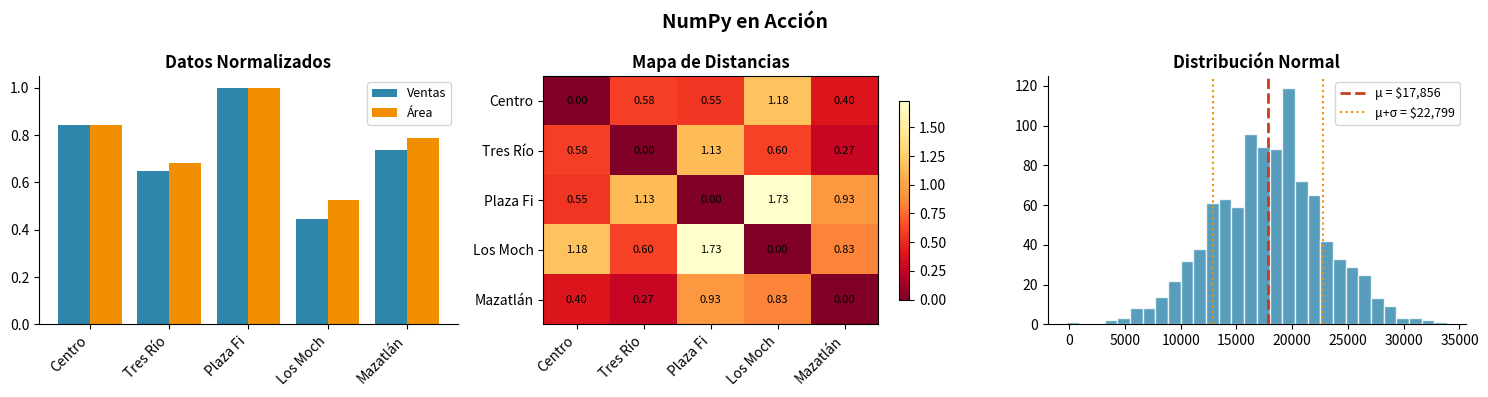
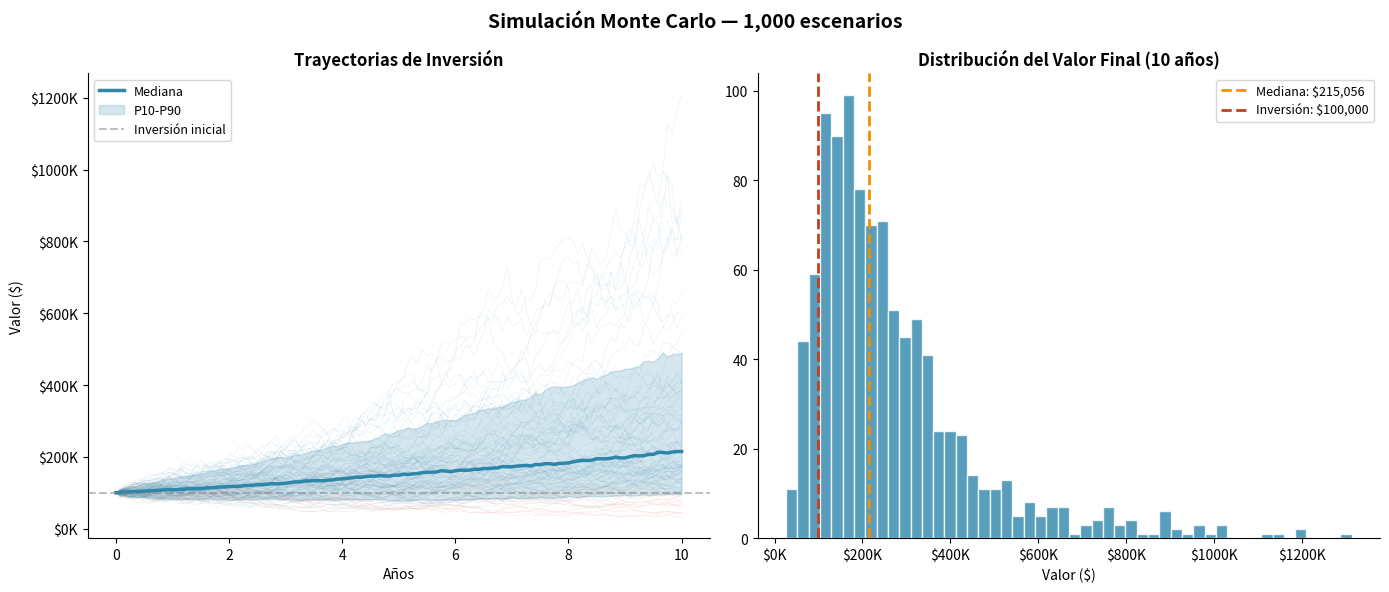

Here is the Python script that generated these plots, in order:
import numpy as np  # np es la convención universal

print(f"NumPy versión: {np.__version__}")

# Comparación de velocidad: lista vs array
import time

n = 1_000_000

# Con lista de Python
lista = list(range(n))
inicio = time.time()
resultado_lista = [x * 2 for x in lista]
tiempo_lista = time.time() - inicio

# Con NumPy
array = np.arange(n)
inicio = time.time()
resultado_numpy = array * 2
tiempo_numpy = time.time() - inicio

print(f"Lista Python: {tiempo_lista:.4f} segundos")
print(f"NumPy array:  {tiempo_numpy:.4f} segundos")
print(f"NumPy es {tiempo_lista / tiempo_numpy:.0f}x más rápido 🚀")

# Otra diferencia: operaciones elemento por elemento
# Con listas — necesitas un loop
lista_a = [1, 2, 3, 4, 5]
lista_b = [10, 20, 30, 40, 50]
# lista_a + lista_b → [1, 2, 3, 4, 5, 10, 20, 30, 40, 50]  ← concatena, no suma!

# Con NumPy — funciona como esperarías
a = np.array([1, 2, 3, 4, 5])
b = np.array([10, 20, 30, 40, 50])
print(f"a + b = {a + b}")      # Suma elemento por elemento
print(f"a * b = {a * b}")      # Multiplicación elemento por elemento
print(f"a ** 2 = {a ** 2}")    # Cada elemento al cuadrado

# Array 1D (vector)
ventas = np.array([15000, 22000, 18500, 25000, 19000])
print(f"Ventas: {ventas}")
print(f"Tipo: {type(ventas)}")
print(f"Dtype: {ventas.dtype}")  # Tipo de dato de los elementos
print(f"Shape: {ventas.shape}")  # Dimensiones
print(f"Ndim: {ventas.ndim}")    # Número de dimensiones

# Array 2D (matriz)
ventas_sucursales = np.array([
    [15000, 22000, 18500],  # Sucursal 1: Ene, Feb, Mar
    [18000, 21000, 19500],  # Sucursal 2
    [12000, 16000, 14000],  # Sucursal 3
    [25000, 28000, 30000],  # Sucursal 4
])

print(f"Matriz de ventas:")
print(ventas_sucursales)
print(f"\nShape: {ventas_sucursales.shape}")  # (4 filas, 3 columnas)
print(f"Ndim: {ventas_sucursales.ndim}")
print(f"Total elementos: {ventas_sucursales.size}")

# Secuencias
print("arange(0, 10):", np.arange(0, 10))           # Como range()
print("arange(0, 1, 0.2):", np.arange(0, 1, 0.2))   # Con paso decimal
print("linspace(0, 1, 5):", np.linspace(0, 1, 5))    # 5 puntos entre 0 y 1

# Llenos de un valor
print("\nzeros(5):", np.zeros(5))
print("ones(5):", np.ones(5))
print("full(5, 42):", np.full(5, 42))

# Matrices
print("\nzeros(2x3):")
print(np.zeros((2, 3)))
print("\nIdentidad 3x3:")
print(np.eye(3))

# Arrays aleatorios — muy usados en machine learning
rng = np.random.default_rng(42)  # Generador con semilla para reproducibilidad

print("Enteros aleatorios (0-100):", rng.integers(0, 100, size=5))
print("Decimales aleatorios (0-1):", rng.random(5).round(3))
print("Normal (media=0, std=1):", rng.standard_normal(5).round(3))

# Simular ventas diarias (media $15,000, desv. $5,000)
ventas_simuladas = rng.normal(loc=15000, scale=5000, size=30).astype(int)
print(f"\nVentas simuladas (30 días): {ventas_simuladas[:10]}...")
print(f"Promedio: ${ventas_simuladas.mean():,.0f}")

ventas = np.array([15000, 22000, 18500, 25000, 19000, 28000, 12000])
dias = np.array(["Lun", "Mar", "Mié", "Jue", "Vie", "Sáb", "Dom"])

# Indexación simple
print(f"Lunes: ${ventas[0]:,}")
print(f"Sábado: ${ventas[5]:,}")
print(f"Domingo: ${ventas[-1]:,}")

# Slicing
print(f"\nLun-Vie: {ventas[:5]}")
print(f"Fin de semana: {ventas[5:]}")
print(f"Mar, Jue, Sáb: {ventas[1::2]}")  # Cada 2, empezando en 1

# Indexación con array de índices (fancy indexing)
indices = np.array([0, 3, 5])  # Lun, Jue, Sáb
print(f"Días seleccionados: {dias[indices]}")
print(f"Ventas: {ventas[indices]}")

# Indexación con booleanos (filtrado)
filtro = ventas > 20000
print(f"\nFiltro (> $20,000): {filtro}")
print(f"Días con ventas > $20,000: {dias[filtro]}")
print(f"Ventas > $20,000: {ventas[filtro]}")

# Ventas: 4 sucursales × 3 meses
ventas = np.array([
    [15000, 22000, 18500],  # Centro
    [18000, 21000, 19500],  # Tres Ríos
    [12000, 16000, 14000],  # Los Mochis
    [25000, 28000, 30000],  # Plaza Fiesta
])
sucursales = ["Centro", "Tres Ríos", "Los Mochis", "Plaza Fiesta"]
meses = ["Enero", "Febrero", "Marzo"]

# Acceder a elementos
print(f"Centro, Enero: ${ventas[0, 0]:,}")
print(f"Plaza Fiesta, Marzo: ${ventas[3, 2]:,}")

# Filas completas (una sucursal)
print(f"\nCentro (todos los meses): {ventas[0]}")

# Columnas completas (un mes)
print(f"Febrero (todas las sucursales): {ventas[:, 1]}")

# Submatriz
print(f"\nPrimeras 2 sucursales, Feb-Mar:")
print(ventas[:2, 1:])

precios = np.array([890, 1490, 2490, 350, 890, 120, 80])
productos = ["Monofocal", "Bifocal", "Progresivo", "Armazón básico",
             "Armazón premium", "Solución", "Estuche"]

# Operaciones con escalares
con_iva = precios * 1.16
con_descuento_10 = precios * 0.90
en_dolares = precios / 17.50  # Tipo de cambio aproximado

print("Producto          | Precio | +IVA    | -10%    | USD")
print("-" * 65)
for i in range(len(productos)):
    print(f"{productos[i]:<18} | ${precios[i]:>5,} | ${con_iva[i]:>7,.0f} | ${con_descuento_10[i]:>7,.0f} | ${en_dolares[i]:>6,.2f}")

# Operaciones entre arrays
ventas_ene = np.array([185000, 143000, 98000, 220000])
ventas_feb = np.array([192000, 155000, 105000, 215000])

# Diferencia
diferencia = ventas_feb - ventas_ene
print(f"Diferencia Feb vs Ene: {diferencia}")

# Crecimiento porcentual
crecimiento = ((ventas_feb - ventas_ene) / ventas_ene * 100).round(1)
sucursales = ["Centro", "Tres Ríos", "Los Mochis", "Plaza Fiesta"]

print(f"\nCrecimiento mensual:")
for suc, crec in zip(sucursales, crecimiento):
    emoji = "📈" if crec > 0 else "📉"
    print(f"  {emoji} {suc}: {crec:+.1f}%")

x = np.array([1, 4, 9, 16, 25, 36])

print(f"Original: {x}")
print(f"Raíz cuadrada: {np.sqrt(x)}")
print(f"Logaritmo (base 10): {np.log10(x).round(2)}")
print(f"Exponencial: {np.exp(x[:3])}")  # Solo primeros 3 (los demás son enormes)

# Redondeo
precios = np.array([89.5, 149.3, 248.7, 35.2])
print(f"\nOriginal: {precios}")
print(f"Redondear: {np.round(precios)}")
print(f"Piso (floor): {np.floor(precios)}")
print(f"Techo (ceil): {np.ceil(precios)}")

# Trigonometría (útil en gráficas y señales)
angulos = np.linspace(0, 2 * np.pi, 8)
print(f"\nSeno: {np.sin(angulos).round(2)}")

# Ventas diarias del mes (simuladas)
rng = np.random.default_rng(42)
ventas_dia = rng.normal(loc=18000, scale=5000, size=30).astype(int)

print(f"Ventas diarias (30 días): {ventas_dia[:10]}...")
print(f"\n📊 Estadísticas:")
print(f"  Suma:            ${np.sum(ventas_dia):>10,}")
print(f"  Promedio:        ${np.mean(ventas_dia):>10,.0f}")
print(f"  Mediana:         ${np.median(ventas_dia):>10,.0f}")
print(f"  Desv. estándar:  ${np.std(ventas_dia):>10,.0f}")
print(f"  Varianza:        ${np.var(ventas_dia):>10,.0f}")
print(f"  Mínimo:          ${np.min(ventas_dia):>10,}")
print(f"  Máximo:          ${np.max(ventas_dia):>10,}")
print(f"  Rango:           ${np.ptp(ventas_dia):>10,}")  # max - min

# Percentiles
print(f"\n📈 Percentiles:")
for p in [25, 50, 75, 90]:
    print(f"  P{p}: ${np.percentile(ventas_dia, p):>10,.0f}")

# Estadísticas por eje en matrices
ventas = np.array([
    [15000, 22000, 18500],  # Centro
    [18000, 21000, 19500],  # Tres Ríos
    [12000, 16000, 14000],  # Los Mochis
    [25000, 28000, 30000],  # Plaza Fiesta
])
sucursales = ["Centro", "Tres Ríos", "Los Mochis", "Plaza Fiesta"]
meses = ["Enero", "Febrero", "Marzo"]

# axis=0 → opera sobre filas (resultado por columna/mes)
print("Total por mes:", np.sum(ventas, axis=0))
print(f"  {meses[0]}: ${np.sum(ventas, axis=0)[0]:,}")

# axis=1 → opera sobre columnas (resultado por fila/sucursal)
print(f"\nTotal por sucursal:", np.sum(ventas, axis=1))
for suc, total in zip(sucursales, np.sum(ventas, axis=1)):
    print(f"  {suc}: ${total:,}")

# Promedio por sucursal
print(f"\nPromedio por sucursal:", np.mean(ventas, axis=1).astype(int))

# Reshape: cambiar la forma sin cambiar los datos
datos = np.arange(12)
print(f"Original (1D): {datos}")
print(f"Shape: {datos.shape}")

# Convertir a matriz 3x4
matriz_3x4 = datos.reshape(3, 4)
print(f"\n3x4:")
print(matriz_3x4)

# Convertir a matriz 4x3
matriz_4x3 = datos.reshape(4, 3)
print(f"\n4x3:")
print(matriz_4x3)

# Usar -1 para que NumPy calcule una dimensión
matriz_auto = datos.reshape(2, -1)  # 2 filas, NumPy calcula las columnas
print(f"\n2x?: {matriz_auto.shape}")
print(matriz_auto)

# Datos de dos trimestres
q1 = np.array([15000, 22000, 18500])
q2 = np.array([19000, 25000, 21000])

# Concatenar (unir)
semestre = np.concatenate([q1, q2])
print(f"Semestre: {semestre}")

# Apilar verticalmente (como filas)
tabla = np.vstack([q1, q2])
print(f"\nApilado vertical:")
print(tabla)

# Apilar horizontalmente
fila = np.hstack([q1, q2])
print(f"\nApilado horizontal: {fila}")

# Agregar una fila a una matriz
q3 = np.array([21000, 27000, 23000])
tres_trimestres = np.vstack([tabla, q3])
print(f"\nTres trimestres:")
print(tres_trimestres)

# Ejemplo 1: Escalar + Array (lo más simple)
precios = np.array([890, 1490, 2490])
con_iva = precios * 1.16  # El 1.16 se "expande" a [1.16, 1.16, 1.16]
print(f"Precios: {precios}")
print(f"Con IVA: {con_iva.astype(int)}")

# Ejemplo 2: Matriz + Vector
ventas = np.array([
    [15000, 22000, 18500],  # Centro
    [18000, 21000, 19500],  # Tres Ríos
    [25000, 28000, 30000],  # Plaza Fiesta
])

# Meta mensual diferente para cada mes
metas = np.array([20000, 25000, 22000])  # Ene, Feb, Mar

# Broadcasting: la meta se aplica a cada fila automáticamente
cumplimiento = (ventas / metas * 100).round(1)
print(f"\nMetas: {metas}")
print(f"\nCumplimiento (%):")
print(cumplimiento)

sucursales = ["Centro", "Tres Ríos", "Plaza Fiesta"]
meses = ["Ene", "Feb", "Mar"]
print(f"\n{'':>12} {meses[0]:>8} {meses[1]:>8} {meses[2]:>8}")
for suc, fila in zip(sucursales, cumplimiento):
    emojis = ["✅" if v >= 100 else "❌" for v in fila]
    print(f"{suc:>12} {fila[0]:>6.1f}%{emojis[0]} {fila[1]:>5.1f}%{emojis[1]} {fila[2]:>5.1f}%{emojis[2]}")

# Transpuesta (intercambiar filas y columnas)
ventas = np.array([
    [15000, 22000, 18500],
    [18000, 21000, 19500],
    [25000, 28000, 30000],
])
print("Original (3 sucursales × 3 meses):")
print(ventas)
print(f"Shape: {ventas.shape}")

print("\nTranspuesta (3 meses × 3 sucursales):")
print(ventas.T)
print(f"Shape: {ventas.T.shape}")

# Producto punto (dot product) — base de redes neuronales
# Ejemplo: calcular ingresos totales
# cantidades vendidas × precios
cantidades = np.array([45, 30, 20])  # Monofocal, Bifocal, Progresivo
precios = np.array([890, 1490, 2490])

# Producto punto = (45×890) + (30×1490) + (20×2490)
ingreso_total = np.dot(cantidades, precios)
print(f"Cantidades: {cantidades}")
print(f"Precios: {precios}")
print(f"Ingreso total: ${ingreso_total:,}")

# Equivalente manual
manual = sum(c * p for c, p in zip(cantidades, precios))
print(f"Verificación: ${manual:,}")

# Multiplicación de matrices
# Ventas (3 sucursales × 3 productos) × Precios (3 productos × 1)
ventas_unidades = np.array([
    [45, 30, 20],  # Centro
    [38, 25, 15],  # Tres Ríos
    [55, 40, 25],  # Plaza Fiesta
])
precios = np.array([[890], [1490], [2490]])  # Columna

# Multiplicación de matrices: (3×3) @ (3×1) = (3×1)
ingresos = ventas_unidades @ precios
sucursales = ["Centro", "Tres Ríos", "Plaza Fiesta"]

print("Ingresos por sucursal:")
for suc, ing in zip(sucursales, ingresos):
    print(f"  {suc}: ${ing[0]:,}")

# Normalización Min-Max: escalar datos entre 0 y 1
# Fórmula: x_norm = (x - min) / (max - min)

# Datos de sucursales: [ventas, empleados, área_m2]
datos = np.array([
    [185000, 5, 80],   # Centro
    [143000, 4, 65],   # Tres Ríos
    [220000, 6, 95],   # Plaza Fiesta
    [98000, 3, 50],    # Los Mochis
    [162000, 4, 75],   # Mazatlán
])

sucursales = ["Centro", "Tres Ríos", "Plaza Fiesta", "Los Mochis", "Mazatlán"]
columnas = ["Ventas", "Empleados", "Área m²"]

# Normalización (broadcasting hace todo el trabajo)
datos_min = datos.min(axis=0)
datos_max = datos.max(axis=0)
datos_norm = (datos - datos_min) / (datos_max - datos_min)

print("Datos originales:")
print(f"{'Sucursal':<14} {'Ventas':>10} {'Empleados':>10} {'Área':>8}")
for suc, fila in zip(sucursales, datos):
    print(f"{suc:<14} ${fila[0]:>9,} {fila[1]:>10} {fila[2]:>7}")

print(f"\nDatos normalizados (0-1):")
print(f"{'Sucursal':<14} {'Ventas':>10} {'Empleados':>10} {'Área':>8}")
for suc, fila in zip(sucursales, datos_norm):
    print(f"{suc:<14} {fila[0]:>10.3f} {fila[1]:>10.3f} {fila[2]:>8.3f}")

# Distancia euclidiana — ¿qué tan "similares" son dos sucursales?
# Fórmula: d = sqrt(sum((a - b)²))

def distancia_euclidiana(a, b):
    return np.sqrt(np.sum((a - b) ** 2))

# Calcular distancia entre todas las sucursales (usando datos normalizados)
n = len(sucursales)
matriz_dist = np.zeros((n, n))

for i in range(n):
    for j in range(n):
        matriz_dist[i, j] = distancia_euclidiana(datos_norm[i], datos_norm[j])

print("Matriz de distancias (más cerca = más similar):")
print(f"{'':>14}", end="")
for suc in sucursales:
    print(f"{suc[:8]:>10}", end="")
print()

for i, suc in enumerate(sucursales):
    print(f"{suc:<14}", end="")
    for j in range(n):
        print(f"{matriz_dist[i,j]:>10.3f}", end="")
    print()

# ¿Cuáles son más similares?
# Encontrar la distancia mínima (excluyendo la diagonal)
np.fill_diagonal(matriz_dist, np.inf)
min_idx = np.unravel_index(np.argmin(matriz_dist), matriz_dist.shape)
print(f"\n🤝 Sucursales más similares: {sucursales[min_idx[0]]} y {sucursales[min_idx[1]]}")
print(f"   Distancia: {matriz_dist[min_idx]:.3f}")

# Visualizar con Matplotlib
import matplotlib.pyplot as plt

fig, axes = plt.subplots(1, 3, figsize=(15, 4))

# 1. Datos originales vs normalizados
ax1 = axes[0]
x = np.arange(len(sucursales))
ax1.bar(x - 0.2, datos[:, 0] / datos[:, 0].max(), 0.4, label="Ventas", color="#2E86AB")
ax1.bar(x + 0.2, datos[:, 2] / datos[:, 2].max(), 0.4, label="Área", color="#F18F01")
ax1.set_xticks(x)
ax1.set_xticklabels([s[:8] for s in sucursales], rotation=45, ha="right")
ax1.set_title("Datos Normalizados", fontweight="bold")
ax1.legend(fontsize=9)
ax1.spines["top"].set_visible(False)
ax1.spines["right"].set_visible(False)

# 2. Heatmap de distancias
ax2 = axes[1]
np.fill_diagonal(matriz_dist, 0)  # Restaurar diagonal
im = ax2.imshow(matriz_dist, cmap="YlOrRd_r", aspect="auto")
ax2.set_xticks(range(n))
ax2.set_yticks(range(n))
ax2.set_xticklabels([s[:8] for s in sucursales], rotation=45, ha="right")
ax2.set_yticklabels([s[:8] for s in sucursales])
ax2.set_title("Mapa de Distancias", fontweight="bold")
plt.colorbar(im, ax=ax2, shrink=0.8)

# Agregar valores en el heatmap
for i in range(n):
    for j in range(n):
        ax2.text(j, i, f"{matriz_dist[i,j]:.2f}", ha="center", va="center", fontsize=8)

# 3. Distribución de ventas simuladas
ax3 = axes[2]
rng = np.random.default_rng(42)
ventas_sim = rng.normal(18000, 5000, 1000)
ax3.hist(ventas_sim, bins=30, color="#2E86AB", edgecolor="white", alpha=0.8)
ax3.axvline(np.mean(ventas_sim), color="#C73E1D", linestyle="--", linewidth=2,
            label=f"μ = ${np.mean(ventas_sim):,.0f}")
ax3.axvline(np.mean(ventas_sim) + np.std(ventas_sim), color="#F18F01", linestyle=":",
            label=f"μ+σ = ${np.mean(ventas_sim)+np.std(ventas_sim):,.0f}")
ax3.axvline(np.mean(ventas_sim) - np.std(ventas_sim), color="#F18F01", linestyle=":")
ax3.set_title("Distribución Normal", fontweight="bold")
ax3.legend(fontsize=9)
ax3.spines["top"].set_visible(False)
ax3.spines["right"].set_visible(False)

plt.suptitle("NumPy en Acción", fontsize=14, fontweight="bold")
plt.tight_layout()
plt.show()

# 🏆 Simulación Monte Carlo de inversión
import matplotlib.pyplot as plt

rng = np.random.default_rng(42)

# Parámetros
inversion_inicial = 100000  # $100,000 MXN
rendimiento_anual_medio = 0.10  # 10% anual promedio
volatilidad_anual = 0.20  # 20% de volatilidad
anos = 10
simulaciones = 1000

# Simular rendimientos mensuales
meses = anos * 12
rendimiento_mensual = rendimiento_anual_medio / 12
volatilidad_mensual = volatilidad_anual / np.sqrt(12)

# Generar rendimientos aleatorios: (simulaciones × meses)
rendimientos = rng.normal(rendimiento_mensual, volatilidad_mensual, (simulaciones, meses))

# Calcular valor acumulado
valores = np.zeros((simulaciones, meses + 1))
valores[:, 0] = inversion_inicial

for mes in range(meses):
    valores[:, mes + 1] = valores[:, mes] * (1 + rendimientos[:, mes])

# Estadísticas del resultado final
valor_final = valores[:, -1]

print(f"💰 Simulación Monte Carlo — {simulaciones:,} escenarios")
print(f"{'=' * 50}")
print(f"Inversión inicial: ${inversion_inicial:,}")
print(f"Rendimiento medio: {rendimiento_anual_medio:.0%} anual")
print(f"Volatilidad: {volatilidad_anual:.0%} anual")
print(f"Horizonte: {anos} años")
print(f"{'=' * 50}")
print(f"\n📊 Resultados después de {anos} años:")
print(f"  Promedio:     ${np.mean(valor_final):>12,.0f}")
print(f"  Mediana:      ${np.median(valor_final):>12,.0f}")
print(f"  Mejor caso:   ${np.max(valor_final):>12,.0f}")
print(f"  Peor caso:    ${np.min(valor_final):>12,.0f}")
print(f"  P10 (pesim.): ${np.percentile(valor_final, 10):>12,.0f}")
print(f"  P90 (optim.): ${np.percentile(valor_final, 90):>12,.0f}")

ganaron = np.sum(valor_final > inversion_inicial) / simulaciones * 100
print(f"\n  Probabilidad de ganar: {ganaron:.1f}%")
print(f"  Probabilidad de duplicar: {np.sum(valor_final > inversion_inicial * 2) / simulaciones * 100:.1f}%")

# --- Visualización ---
fig, axes = plt.subplots(1, 2, figsize=(14, 6))

# 1. Trayectorias
ax1 = axes[0]
timeline = np.arange(meses + 1) / 12  # Convertir a años

# Mostrar 100 trayectorias aleatorias
for i in rng.choice(simulaciones, 100, replace=False):
    color = "#2E86AB" if valor_final[i] >= inversion_inicial else "#C73E1D"
    ax1.plot(timeline, valores[i], alpha=0.1, color=color, linewidth=0.5)

# Percentiles
ax1.plot(timeline, np.percentile(valores, 50, axis=0), color="#2E86AB", linewidth=2.5, label="Mediana")
ax1.fill_between(timeline, np.percentile(valores, 10, axis=0),
                 np.percentile(valores, 90, axis=0), alpha=0.2, color="#2E86AB", label="P10-P90")
ax1.axhline(inversion_inicial, color="gray", linestyle="--", alpha=0.5, label="Inversión inicial")

ax1.set_title("Trayectorias de Inversión", fontweight="bold")
ax1.set_xlabel("Años")
ax1.set_ylabel("Valor ($)")
ax1.legend(fontsize=9)
ax1.yaxis.set_major_formatter(plt.FuncFormatter(lambda x, p: f"${x/1000:.0f}K"))
ax1.spines["top"].set_visible(False)
ax1.spines["right"].set_visible(False)

# 2. Distribución del valor final
ax2 = axes[1]
ax2.hist(valor_final, bins=50, color="#2E86AB", edgecolor="white", alpha=0.8)
ax2.axvline(np.median(valor_final), color="#F18F01", linestyle="--", linewidth=2,
            label=f"Mediana: ${np.median(valor_final):,.0f}")
ax2.axvline(inversion_inicial, color="#C73E1D", linestyle="--", linewidth=2,
            label=f"Inversión: ${inversion_inicial:,}")
ax2.set_title(f"Distribución del Valor Final ({anos} años)", fontweight="bold")
ax2.set_xlabel("Valor ($)")
ax2.legend(fontsize=9)
ax2.spines["top"].set_visible(False)
ax2.spines["right"].set_visible(False)
ax2.xaxis.set_major_formatter(plt.FuncFormatter(lambda x, p: f"${x/1000:.0f}K"))

plt.suptitle(f"Simulación Monte Carlo — {simulaciones:,} escenarios", fontsize=14, fontweight="bold")
plt.tight_layout()
plt.show()

# Reto 1: Análisis de ventas
# Tu código aquí 👇


# Reto 2: KNN manual
# Tu código aquí 👇


# Reto 3: Regresión lineal
# Tu código aquí 👇
